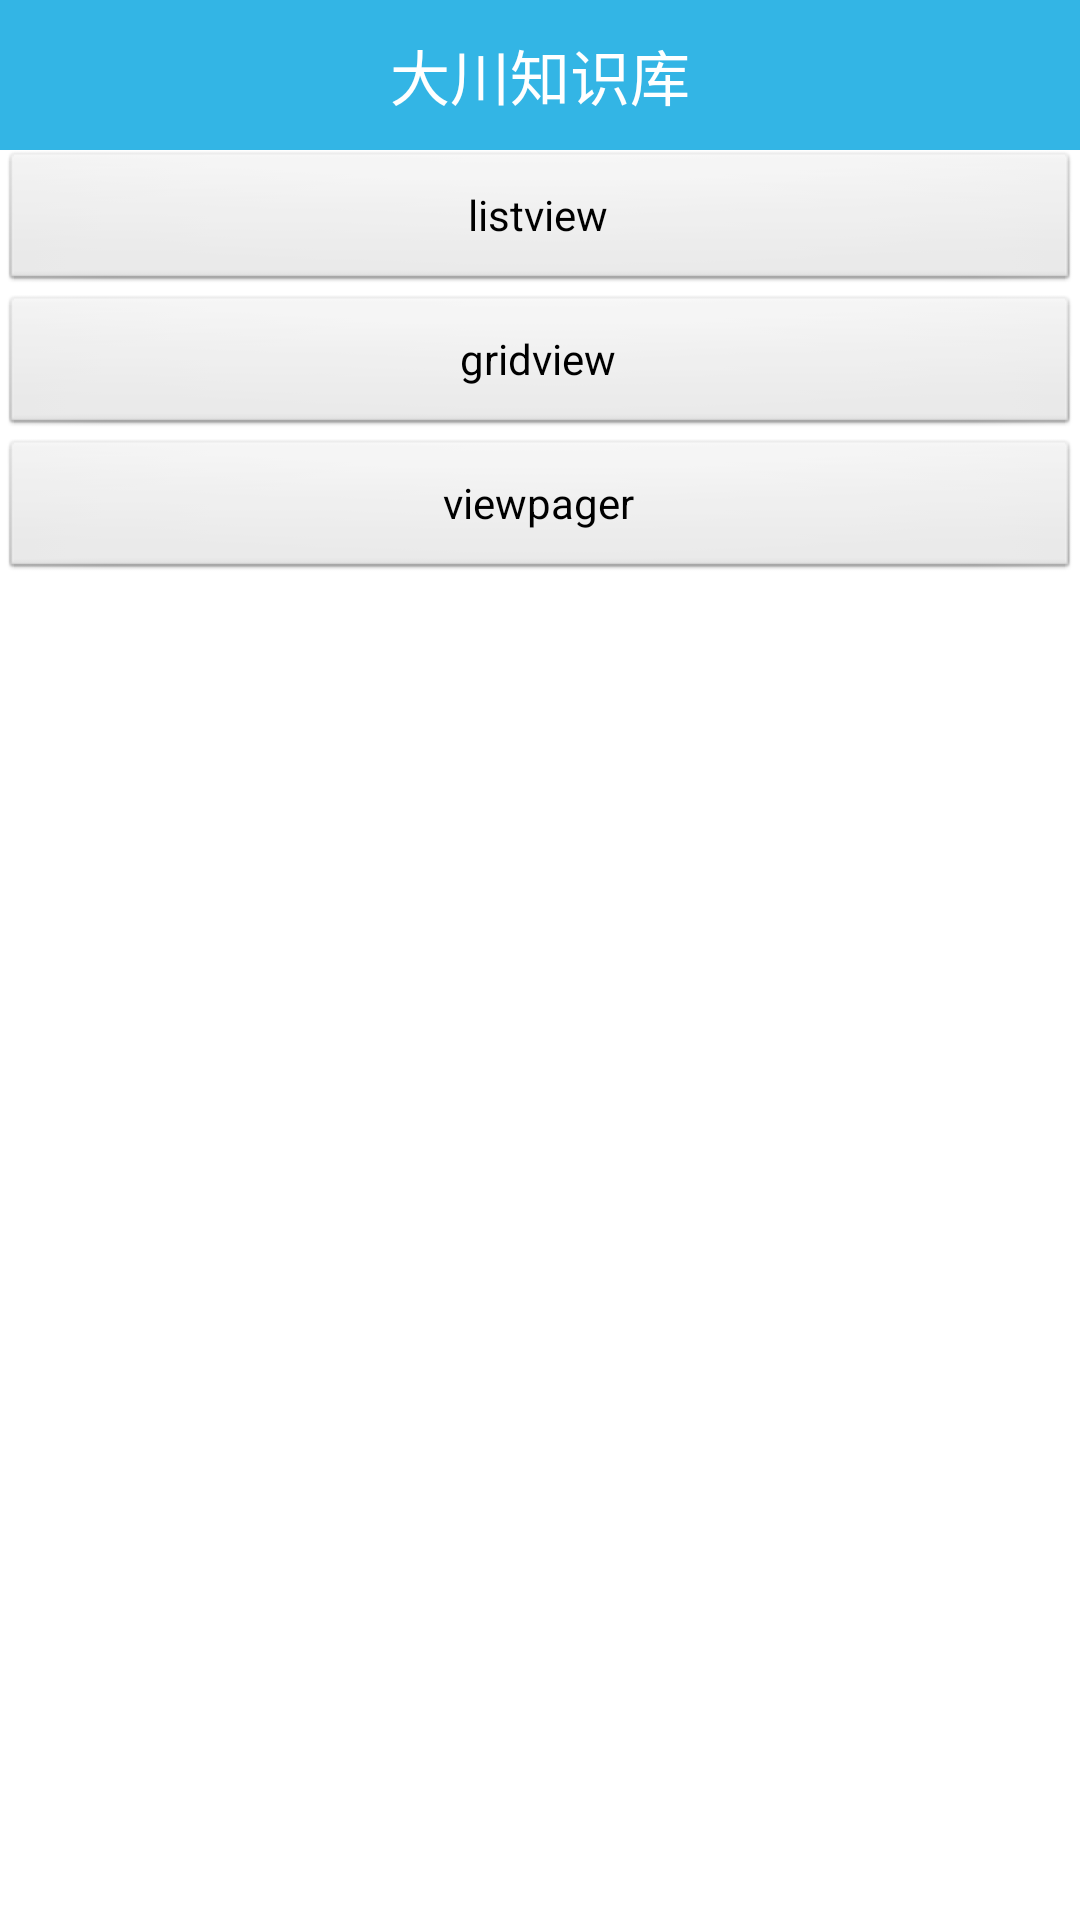

Here is an Android app screen rendered from its layout file. Give the layout XML and the strings, colors and styles it references.
<!-- AndroidManifest.xml: application theme AppTheme -->
<!-- res/layout/activity_image_loader.xml -->
<?xml version="1.0" encoding="utf-8"?>
<LinearLayout xmlns:android="http://schemas.android.com/apk/res/android"
    xmlns:tools="http://schemas.android.com/tools"
    android:id="@+id/activity_image_loader"
    android:layout_width="match_parent"
    android:layout_height="match_parent"
    android:orientation="vertical"
    tools:context="com.growing.wdc.sgg_test.activity.imageloader.ImageLoaderActivity">

    <include layout="@layout/thitlebar" />

    <LinearLayout
        android:layout_width="match_parent"
        android:layout_height="match_parent"
        android:orientation="vertical">

        <Button
            android:id="@+id/btn_listview"
            android:layout_width="match_parent"
            android:layout_height="wrap_content"
            android:text="listview" />

        <Button
            android:id="@+id/btn_gridview"
            android:layout_width="match_parent"
            android:layout_height="wrap_content"
            android:text="gridview" />

        <Button
            android:id="@+id/btn_viewpager"
            android:layout_width="match_parent"
            android:layout_height="wrap_content"
            android:text="viewpager" />

    </LinearLayout>


</LinearLayout>
<!-- res/layout/thitlebar.xml (included above) -->
<?xml version="1.0" encoding="utf-8"?>
<LinearLayout xmlns:android="http://schemas.android.com/apk/res/android"
    android:layout_width="match_parent"
    android:layout_height="50dp"
    android:background="@android:color/holo_blue_light"
    android:gravity="center"
    android:orientation="horizontal">

    <TextView
        android:id="@+id/tv_title"
        android:layout_width="wrap_content"
        android:layout_height="wrap_content"
        android:text="大川知识库"
        android:textColor="@android:color/white"
        android:textSize="20sp" />

</LinearLayout>
<!-- resources referenced by this layout -->
<resources>
  <style name="AppTheme" parent="@android:style/Theme.Light.NoTitleBar">
          
          <item name="colorPrimary">@color/colorPrimary</item>
          <item name="colorPrimaryDark">@color/colorPrimaryDark</item>
          <item name="colorAccent">@color/colorAccent</item>
      </style>
  <!-- not gathered from this repository: default colours our renderer supplied (Android Studio template values) -->
  <color name="colorPrimary">#FF6200EE</color>
  <color name="colorPrimaryDark">#FF3700B3</color>
  <color name="colorAccent">#FF03DAC5</color>
</resources>
